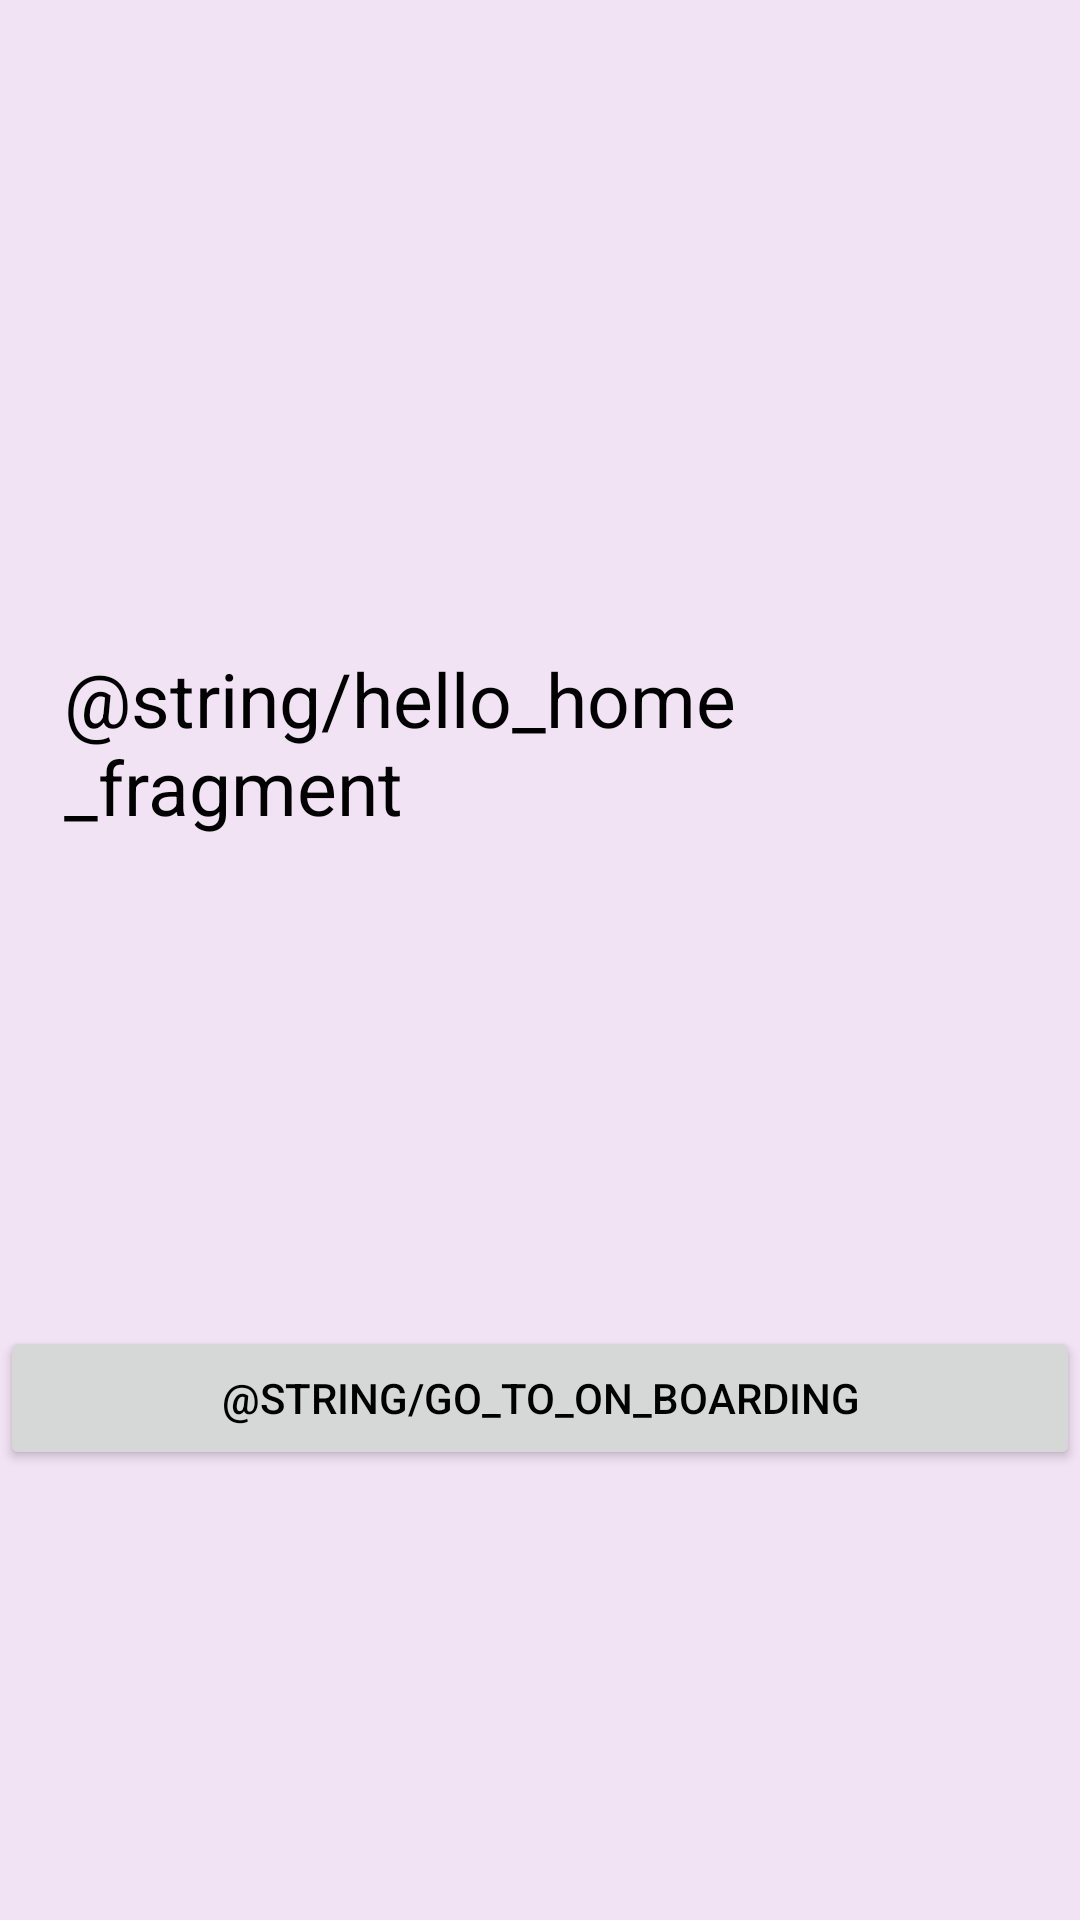

This screen was rendered from an Android layout file. Write that file and the resources it references.
<!-- AndroidManifest.xml: application theme Theme.ClsWrk_AndroidProjekt -->
<!-- res/layout/fragment_home.xml -->
<?xml version="1.0" encoding="utf-8"?>
<androidx.constraintlayout.widget.ConstraintLayout
    xmlns:android="http://schemas.android.com/apk/res/android"
    xmlns:app="http://schemas.android.com/apk/res-auto"
    xmlns:tools="http://schemas.android.com/tools"
    android:layout_width="match_parent"
    android:layout_height="match_parent"
    android:background="#1E860DA1"
    tools:context=".presentation.view.home.HomeFragment">


    <TextView
        android:id="@+id/tv_userCreads"
        android:layout_width="312dp"
        android:layout_height="76dp"
        android:text="@string/hello_home_fragment"
        android:textColor="@color/black"
        android:textSize="25dp"
        app:layout_constraintBottom_toBottomOf="parent"
        app:layout_constraintEnd_toEndOf="parent"
        app:layout_constraintHorizontal_bias="0.446"
        app:layout_constraintStart_toStartOf="parent"
        app:layout_constraintTop_toTopOf="parent"
        app:layout_constraintVertical_bias="0.383" />



    <Button
        android:id="@+id/dtn_goToOnBoarding"
        android:layout_width="match_parent"
        android:layout_height="wrap_content"
        android:text="@string/go_to_on_boarding"
        android:textColor="@color/black"
        app:layout_constraintBottom_toBottomOf="parent"
        app:layout_constraintEnd_toEndOf="parent"
        app:layout_constraintHorizontal_bias="0.0"
        app:layout_constraintStart_toStartOf="parent"
        app:layout_constraintTop_toBottomOf="@+id/tv_userCreads" />


</androidx.constraintlayout.widget.ConstraintLayout>
<!-- resources referenced by this layout -->
<resources>
  <color name="black">#FF000000</color>
  <style name="Theme.ClsWrk_AndroidProjekt" parent="Theme.MaterialComponents.DayNight.DarkActionBar">
          
          <item name="colorPrimary">@color/purple_500</item>
          <item name="colorPrimaryVariant">@color/purple_700</item>
          <item name="colorOnPrimary">@color/white</item>
          
          <item name="colorSecondary">@color/teal_200</item>
          <item name="colorSecondaryVariant">@color/teal_700</item>
          <item name="colorOnSecondary">@color/black</item>
          
          <item name="android:statusBarColor">?attr/colorPrimaryVariant</item>
          
      </style>
  <color name="purple_500">#7C282381</color>  //vverhn где классная написана
  <color name="purple_700">#7A0C1E4E</color>  /// еще выше
  <color name="white">#FDFDFD</color>
  <color name="teal_200">#FF03DAC5</color>
  <color name="teal_700">#FF018786</color>
</resources>
